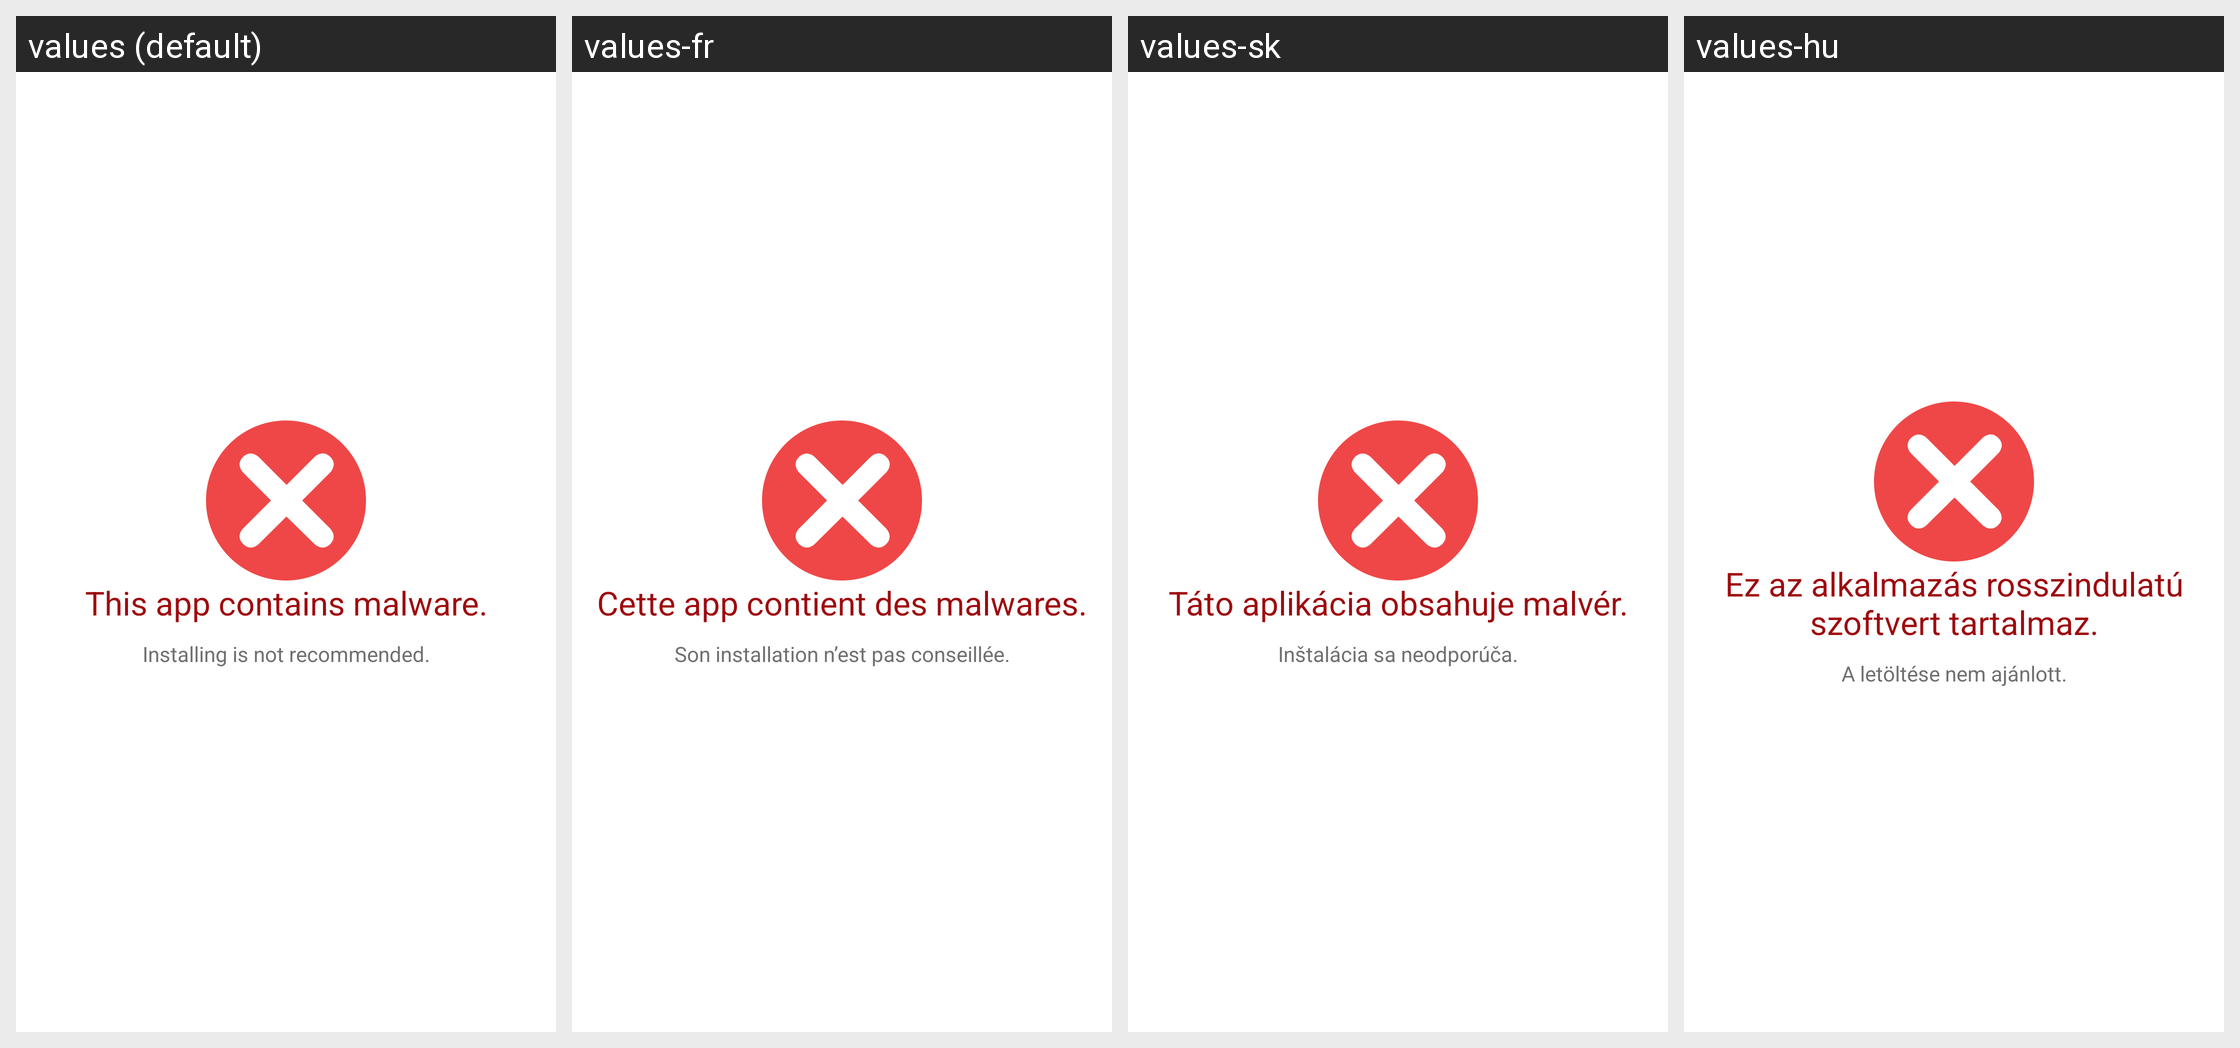

For this localized Android screen grid, give each drawn string resource with its value in every locale shown.
Android screen res/layout/fragment_app_advisor_malware.xml rendered under 4 locales, left to right: values (default), values-fr, values-sk, values-hu. Device: Nexus 5 (rendered at 1080×1920; each locale shown at half size, 540×960, under a caption strip naming it); theme NortonTheme.
Other locales in the repository, not shown: values-cs-rCZ, values-da, values-de, values-el, values-es, values-fi, values-it, values-ja-rJP, values-ko-rKR, values-nb, values-nl, values-pl, values-pt-rBR, values-pt-rPT, values-ro, values-ru, values-sv, values-tr-rTR, values-zh-rCN, values-zh-rTW.
Strings drawn on this screen, with the default value and each locale's value (text and hints the layout hard-codes, and strings that could not be matched under every locale, appear in the picture but are not listed):

malware_warning
  values: This app contains malware.
  values-fr: Cette app contient des malwares.
  values-sk: Táto aplikácia obsahuje malvér.
  values-hu: Ez az alkalmazás rosszindulatú szoftvert tartalmaz.

malware_dont_download
  values: Installing is not recommended.
  values-fr: Son installation n’est pas conseillée.
  values-sk: Inštalácia sa neodporúča.
  values-hu: A letöltése nem ajánlott.
